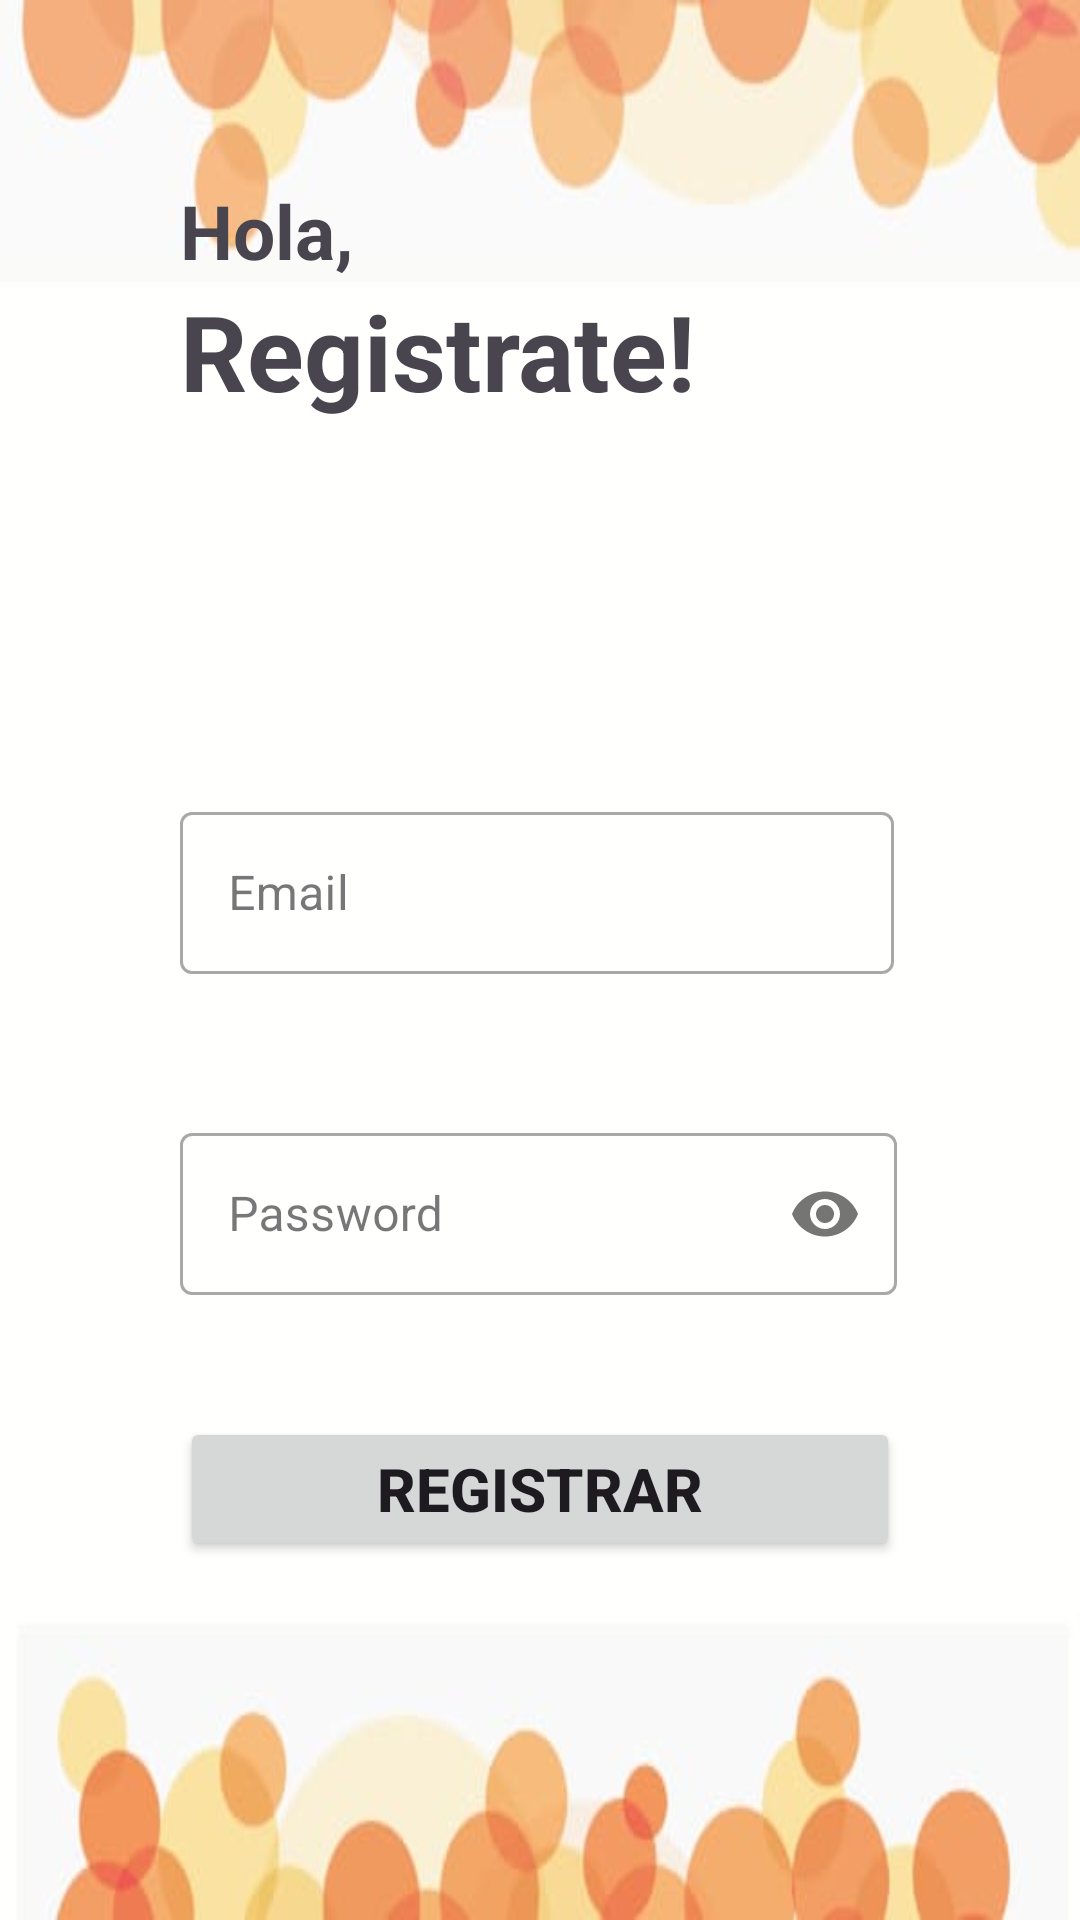

Layout XML and referenced resources for this Android screen:
<!-- AndroidManifest.xml: application theme Theme.BEstudiantil -->
<!-- res/layout/activity_register.xml -->
<?xml version="1.0" encoding="utf-8"?>
<LinearLayout xmlns:android="http://schemas.android.com/apk/res/android"
    xmlns:app="http://schemas.android.com/apk/res-auto"
    xmlns:tools="http://schemas.android.com/tools"
    android:layout_width="match_parent"
    android:layout_height="match_parent"
    android:orientation="vertical"
    android:padding="60dp"
    android:background="@drawable/fondo"
    tools:context=".Register">


    <TextView
        android:layout_width="wrap_content"
        android:layout_height="wrap_content"
        android:text="Hola,"
        android:textSize="25dp"
        android:textStyle="bold"
        tools:ignore="HardcodedText,SpUsage,TextSizeCheck,TextContrastCheck" />

    <TextView
        android:layout_width="wrap_content"
        android:layout_height="wrap_content"
        android:text="Registrate!"
        android:textSize="35dp"
        android:textStyle="bold"
        tools:ignore="HardcodedText,SpUsage,TextContrastCheck" />

    <com.google.android.material.textfield.TextInputLayout
        style="@style/Widget.MaterialComponents.TextInputLayout.OutlinedBox"
        android:layout_width="263dp"
        android:layout_height="87dp"
        android:layout_marginTop="125dp"
        android:textColor="#131111">

        <com.google.android.material.textfield.TextInputEditText
            android:id="@+id/Email"
            android:layout_width="238dp"
            android:layout_height="54dp"
            android:hint="Email"
            android:inputType="textEmailAddress"
            android:textColor="#131111"
            tools:ignore="HardcodedText" />


    </com.google.android.material.textfield.TextInputLayout>

    <com.google.android.material.textfield.TextInputLayout
        style="@style/Widget.MaterialComponents.TextInputLayout.OutlinedBox"
        android:layout_width="265dp"
        android:layout_height="75dp"
        android:layout_marginTop="20dp"
        android:textColor="#131111"
        app:passwordToggleEnabled="true">

        <com.google.android.material.textfield.TextInputEditText
            android:id="@+id/password"
            android:layout_width="239dp"
            android:layout_height="54dp"
            android:hint="Password"
            android:inputType="textPassword"
            android:textColor="#131111"
            tools:ignore="HardcodedText">

        </com.google.android.material.textfield.TextInputEditText>
    </com.google.android.material.textfield.TextInputLayout>

    <Button
        android:id="@+id/sign_up"
        android:layout_width="match_parent"
        android:layout_height="wrap_content"
        android:layout_marginTop="25dp"
        android:text="Registrar"
        android:textSize="20dp"
        android:textStyle="bold"
        app:iconTint="#CEFB99" />

    <LinearLayout
        android:layout_width="276dp"
        android:layout_height="106dp"
        android:layout_marginTop="20dp"
        android:gravity="center"
        android:orientation="vertical">

        <TextView
            android:layout_width="wrap_content"
            android:layout_height="wrap_content"
            android:text="¿Ya tienes cuenta?"
            android:textSize="15dp"
            android:textStyle="bold"
            tools:ignore="TextSizeCheck" />

        <TextView
            android:id="@+id/sign_in"
            android:layout_width="wrap_content"
            android:layout_height="wrap_content"
            android:layout_marginLeft="5dp"
            android:text="Ingresa aqui"
            android:textSize="12dp"
            android:textStyle="bold"
            tools:ignore="TextSizeCheck" />

    </LinearLayout>

</LinearLayout>
<!-- resources referenced by this layout -->
<resources>
  <!-- drawable fondo: jpeg bitmap (drawable, 11845 bytes) -->
  <style name="Theme.BEstudiantil" parent="Base.Theme.BEstudiantil" />
  <style name="Base.Theme.BEstudiantil" parent="Theme.Material3.DayNight.NoActionBar">
          
          
      </style>
</resources>
